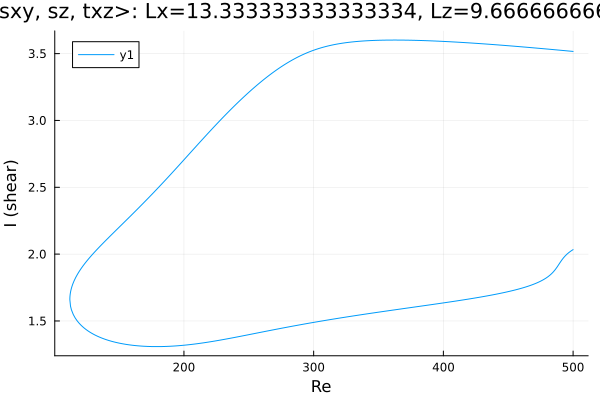

The file beside this chart, header and first rows:
Re, shear
500.0, 3.516
499.8, 3.516
498.4, 3.518
496.9, 3.519
495.5, 3.52
494.1, 3.522
492.7, 3.523
491.3, 3.524
489.9, 3.525
488.5, 3.527
487, 3.528
485.6, 3.529
484.2, 3.53
482.8, 3.532
481.4, 3.533
480, 3.534
478.6, 3.535
477.1, 3.537
475.7, 3.538
474.3, 3.539
472.9, 3.54
471.5, 3.541
470.1, 3.543
468.7, 3.544
467.2, 3.545
465.8, 3.546
464.4, 3.547
463, 3.549
461.6, 3.55
460.2, 3.551
458.8, 3.552
457.3, 3.553
455.9, 3.554
454.5, 3.555
453.1, 3.557
451.7, 3.558
450.3, 3.559
448.9, 3.56
447.4, 3.561
446, 3.562
444.6, 3.563
443.2, 3.564
441.8, 3.565
440.4, 3.566
439, 3.567
437.5, 3.568
436.1, 3.569
434.7, 3.57
433.3, 3.571
431.9, 3.572
430.5, 3.573
429.1, 3.574
427.6, 3.575
426.2, 3.576
424.8, 3.577
423.4, 3.578
422, 3.579
420.6, 3.58
419.2, 3.581
417.7, 3.582
... 544 more rows
